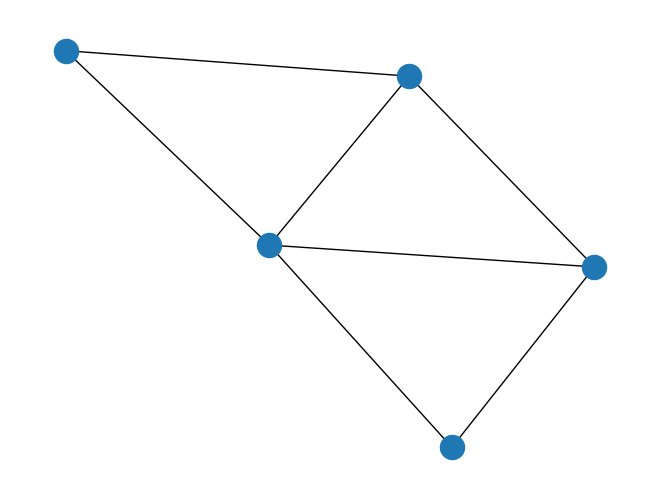

The script that saved this image:
import matplotlib.pyplot as plt
import networkx as nx


G = nx.Graph()
G.add_nodes_from([0, 1, 2, 3, 4])

G.add_edges_from([(0, 1), (0, 3)])
G.add_edges_from([(1, 0), (1, 2), (1, 3), (1, 4)])
G.add_edges_from([(3, 0), (3, 1),(3, 4)])
G.add_edges_from([(4, 1), (4, 2),(4, 3)])

nx.draw(G)
plt.show()
